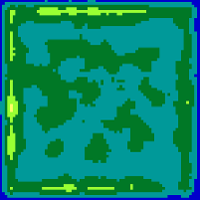

Data behind this chart, as committed beside it:
210, 358, 474, 585, 718, 681, 661, 676, 702, 687, 658, 643, 644, 712, 755, 812, 863, 926, 889, 853, 852, 823, 835, 813
391, 690, 925, 1152, 1380, 1327, 1283, 1308, 1355, 1348, 1287, 1259, 1261, 1338, 1468, 1565, 1636, 1711, 1704, 1590, 1563, 1499, 1478, 1429
533, 977, 1319, 1660, 1948, 1884, 1796, 1813, 1846, 1853, 1799, 1759, 1783, 1873, 2053, 2196, 2293, 2376, 2404, 2301, 2225, 2153, 2120, 2051
691, 1254, 1738, 2173, 2539, 2442, 2326, 2296, 2319, 2296, 2241, 2231, 2263, 2359, 2563, 2759, 2840, 2930, 2991, 2916, 2802, 2734, 2674, 2603
845, 1526, 2098, 2627, 3013, 2846, 2656, 2630, 2633, 2628, 2576, 2611, 2623, 2675, 2864, 3051, 3124, 3200, 3304, 3286, 3182, 3112, 3030, 2944
788, 1463, 2049, 2590, 2935, 2784, 2586, 2493, 2439, 2443, 2422, 2461, 2481, 2487, 2615, 2749, 2775, 2810, 2938, 2973, 2878, 2849, 2773, 2690
768, 1400, 1984, 2507, 2829, 2642, 2431, 2276, 2157, 2116, 2114, 2166, 2200, 2246, 2299, 2388, 2393, 2446, 2529, 2644, 2578, 2578, 2476, 2373
783, 1375, 1957, 2459, 2767, 2535, 2338, 2166, 2020, 1963, 1947, 1980, 1992, 2048, 2071, 2116, 2122, 2156, 2188, 2274, 2251, 2235, 2111, 2016
821, 1415, 1942, 2419, 2703, 2412, 2175, 2012, 1860, 1811, 1768, 1780, 1786, 1843, 1833, 1829, 1826, 1852, 1843, 1887, 1924, 1939, 1840, 1745
794, 1403, 1939, 2362, 2640, 2352, 2108, 1883, 1731, 1654, 1590, 1544, 1565, 1657, 1653, 1670, 1675, 1715, 1675, 1664, 1659, 1659, 1571, 1495
867, 1464, 1995, 2407, 2644, 2256, 1996, 1772, 1604, 1507, 1422, 1357, 1366, 1474, 1521, 1568, 1594, 1610, 1526, 1493, 1465, 1477, 1406, 1400
853, 1480, 2005, 2436, 2644, 2260, 1970, 1752, 1565, 1474, 1384, 1305, 1316, 1388, 1427, 1498, 1523, 1476, 1391, 1382, 1349, 1359, 1379, 1420
856, 1494, 2017, 2474, 2707, 2326, 1996, 1757, 1541, 1411, 1281, 1230, 1235, 1309, 1352, 1450, 1488, 1476, 1409, 1433, 1439, 1461, 1511, 1550
837, 1465, 2017, 2496, 2733, 2367, 2052, 1788, 1553, 1406, 1271, 1204, 1225, 1300, 1385, 1517, 1596, 1593, 1571, 1605, 1578, 1565, 1610, 1628
890, 1531, 2076, 2579, 2823, 2422, 2084, 1837, 1600, 1434, 1290, 1232, 1243, 1298, 1432, 1575, 1650, 1671, 1684, 1697, 1689, 1737, 1761, 1773
870, 1552, 2113, 2627, 2902, 2551, 2214, 1967, 1783, 1608, 1434, 1335, 1319, 1302, 1444, 1592, 1692, 1781, 1872, 1884, 1893, 1910, 1878, 1823
888, 1552, 2122, 2646, 2969, 2621, 2317, 2084, 1938, 1736, 1558, 1434, 1365, 1303, 1454, 1579, 1731, 1878, 2002, 1986, 1986, 1966, 1891, 1827
874, 1539, 2122, 2649, 2973, 2677, 2421, 2197, 2060, 1871, 1680, 1523, 1446, 1355, 1447, 1523, 1623, 1753, 1924, 1923, 1940, 1972, 1904, 1845
844, 1534, 2119, 2642, 2972, 2709, 2457, 2285, 2169, 2002, 1823, 1655, 1520, 1420, 1460, 1478, 1552, 1696, 1888, 1951, 2054, 2131, 2066, 1994
818, 1471, 2073, 2601, 2932, 2688, 2469, 2287, 2182, 2049, 1908, 1742, 1615, 1507, 1483, 1435, 1525, 1619, 1835, 1973, 2132, 2191, 2157, 2035
768, 1375, 2001, 2559, 2912, 2710, 2485, 2260, 2063, 1914, 1794, 1709, 1636, 1601, 1560, 1503, 1552, 1592, 1774, 1928, 2085, 2153, 2141, 2025
742, 1345, 1950, 2486, 2829, 2670, 2444, 2220, 1984, 1849, 1686, 1640, 1621, 1651, 1618, 1578, 1560, 1539, 1690, 1866, 2043, 2148, 2172, 2044
741, 1341, 1914, 2426, 2748, 2546, 2314, 2150, 1965, 1840, 1744, 1724, 1676, 1690, 1705, 1692, 1676, 1650, 1750, 1906, 2021, 2100, 2124, 1978
715, 1282, 1828, 2363, 2681, 2484, 2271, 2104, 1938, 1811, 1755, 1767, 1738, 1696, 1735, 1735, 1728, 1700, 1760, 1863, 1894, 1911, 1916, 1780
695, 1261, 1788, 2306, 2613, 2434, 2220, 2088, 1978, 1864, 1834, 1880, 1821, 1737, 1777, 1801, 1772, 1796, 1834, 1909, 1868, 1849, 1819, 1688
717, 1274, 1754, 2227, 2498, 2291, 2107, 2032, 2021, 1968, 1963, 2001, 1954, 1842, 1861, 1888, 1835, 1832, 1862, 1915, 1835, 1829, 1795, 1634
678, 1205, 1718, 2183, 2458, 2245, 2108, 2034, 2109, 2096, 2159, 2181, 2087, 1902, 1910, 1919, 1861, 1895, 1916, 1899, 1794, 1824, 1753, 1612
673, 1193, 1697, 2136, 2413, 2213, 2097, 2044, 2160, 2201, 2266, 2273, 2194, 1998, 1974, 1968, 1933, 1954, 2005, 1942, 1832, 1851, 1786, 1639
714, 1260, 1808, 2231, 2503, 2267, 2129, 2035, 2140, 2210, 2279, 2268, 2211, 2071, 2044, 2024, 2032, 2045, 2064, 1988, 1871, 1863, 1805, 1685
698, 1246, 1797, 2269, 2584, 2353, 2228, 2124, 2150, 2173, 2192, 2181, 2157, 2099, 2089, 2125, 2121, 2106, 2050, 1952, 1852, 1836, 1806, 1733
712, 1280, 1860, 2361, 2722, 2440, 2295, 2182, 2125, 2077, 2116, 2086, 2006, 2004, 2022, 2050, 2076, 2097, 2023, 1951, 1898, 1889, 1866, 1850
798, 1392, 1921, 2404, 2749, 2391, 2201, 2144, 2054, 1962, 1999, 1966, 1892, 1938, 1989, 2025, 2112, 2149, 2160, 2132, 2118, 2069, 2015, 1921
837, 1463, 2037, 2570, 2940, 2543, 2304, 2204, 2036, 1873, 1879, 1847, 1738, 1785, 1875, 1940, 2073, 2135, 2140, 2134, 2131, 2022, 1966, 1917
793, 1407, 1965, 2507, 2887, 2520, 2276, 2191, 1975, 1761, 1708, 1669, 1541, 1588, 1715, 1855, 1999, 2062, 2116, 2114, 2120, 2042, 1992, 1938
830, 1472, 2017, 2553, 2915, 2502, 2228, 2150, 1908, 1689, 1632, 1545, 1399, 1413, 1558, 1697, 1902, 1970, 2098, 2119, 2139, 2056, 2027, 1973
869, 1565, 2111, 2662, 3035, 2644, 2317, 2216, 1985, 1767, 1645, 1531, 1405, 1367, 1483, 1623, 1864, 1912, 2066, 2108, 2167, 2067, 2087, 2016
836, 1553, 2141, 2758, 3162, 2814, 2447, 2244, 1930, 1698, 1529, 1415, 1335, 1310, 1393, 1546, 1763, 1792, 1899, 1961, 2051, 1987, 2039, 2024
855, 1612, 2217, 2866, 3270, 2923, 2518, 2256, 1921, 1676, 1478, 1357, 1315, 1275, 1340, 1493, 1643, 1699, 1818, 1901, 2007, 2067, 2094, 2067
937, 1767, 2442, 3128, 3554, 3176, 2740, 2392, 2040, 1781, 1565, 1400, 1386, 1341, 1395, 1540, 1655, 1704, 1803, 1882, 1997, 2121, 2148, 2119
963, 1787, 2529, 3287, 3745, 3381, 2965, 2542, 2124, 1837, 1600, 1441, 1472, 1470, 1551, 1702, 1762, 1757, 1829, 1888, 1976, 2144, 2189, 2149
939, 1739, 2478, 3247, 3688, 3329, 2924, 2512, 2077, 1812, 1611, 1514, 1574, 1580, 1665, 1834, 1851, 1853, 1955, 1986, 1988, 2118, 2123, 2045
961, 1741, 2471, 3216, 3645, 3258, 2873, 2481, 2064, 1808, 1628, 1594, 1676, 1700, 1807, 1986, 1971, 1963, 2084, 2090, 2036, 2147, 2153, 2084
909, 1611, 2316, 3027, 3470, 3092, 2762, 2361, 1942, 1686, 1537, 1548, 1688, 1797, 1937, 2116, 2095, 2044, 2162, 2148, 2073, 2128, 2155, 2058
870, 1508, 2110, 2769, 3196, 2826, 2529, 2220, 1837, 1589, 1474, 1545, 1695, 1809, 1928, 2100, 2067, 2052, 2195, 2230, 2141, 2147, 2141, 2027
772, 1340, 1844, 2415, 2852, 2569, 2312, 2097, 1802, 1552, 1450, 1539, 1651, 1742, 1858, 2010, 2014, 2060, 2209, 2252, 2191, 2149, 2096, 1966
773, 1291, 1754, 2283, 2718, 2449, 2261, 2083, 1836, 1570, 1433, 1480, 1576, 1661, 1802, 1940, 1975, 2033, 2167, 2201, 2190, 2163, 2070, 1928
749, 1273, 1730, 2271, 2697, 2435, 2274, 2122, 1882, 1650, 1501, 1474, 1516, 1554, 1676, 1804, 1865, 1963, 2064, 2078, 2098, 2076, 1959, 1847
804, 1370, 1813, 2334, 2721, 2430, 2264, 2134, 1924, 1732, 1570, 1488, 1518, 1539, 1634, 1746, 1844, 1941, 1974, 1957, 1980, 1926, 1800, 1713
764, 1325, 1804, 2340, 2744, 2511, 2343, 2167, 1958, 1782, 1619, 1545, 1581, 1606, 1707, 1762, 1847, 1901, 1847, 1754, 1772, 1715, 1635, 1597
789, 1415, 1955, 2529, 2901, 2652, 2415, 2172, 1924, 1781, 1621, 1543, 1562, 1585, 1654, 1658, 1740, 1836, 1787, 1704, 1754, 1727, 1642, 1610
726, 1404, 1986, 2583, 2946, 2734, 2407, 2133, 1857, 1749, 1622, 1582, 1558, 1563, 1620, 1598, 1643, 1752, 1705, 1607, 1672, 1678, 1639, 1637
765, 1493, 2136, 2727, 3107, 2870, 2502, 2175, 1929, 1796, 1685, 1634, 1602, 1574, 1621, 1589, 1622, 1704, 1684, 1628, 1676, 1707, 1696, 1666
726, 1453, 2134, 2768, 3202, 3009, 2654, 2297, 2005, 1815, 1691, 1629, 1550, 1495, 1544, 1517, 1521, 1643, 1690, 1695, 1773, 1835, 1811, 1786
744, 1494, 2201, 2863, 3277, 3060, 2699, 2343, 2014, 1844, 1733, 1625, 1510, 1441, 1485, 1451, 1475, 1636, 1779, 1872, 2003, 2059, 1983, 1903
804, 1551, 2259, 2888, 3271, 2991, 2650, 2299, 2004, 1859, 1740, 1641, 1562, 1512, 1562, 1591, 1585, 1690, 1832, 1923, 1989, 2015, 1934, 1851
853, 1588, 2304, 2920, 3288, 2956, 2650, 2283, 1997, 1853, 1723, 1596, 1564, 1548, 1605, 1659, 1703, 1788, 1923, 2037, 2088, 2056, 1943, 1854
816, 1543, 2222, 2801, 3150, 2856, 2529, 2162, 1904, 1770, 1646, 1561, 1554, 1563, 1637, 1673, 1704, 1812, 1961, 2058, 2101, 2061, 1951, 1837
856, 1582, 2204, 2720, 3002, 2661, 2269, 1939, 1742, 1638, 1525, 1499, 1533, 1558, 1669, 1710, 1761, 1835, 1949, 2029, 2049, 1999, 1915, 1795
871, 1567, 2156, 2613, 2870, 2505, 2123, 1799, 1642, 1525, 1391, 1399, 1475, 1523, 1632, 1718, 1753, 1767, 1827, 1830, 1822, 1819, 1786, 1705
851, 1539, 2092, 2529, 2774, 2412, 2031, 1743, 1587, 1477, 1366, 1373, 1432, 1443, 1524, 1578, 1595, 1600, 1644, 1659, 1681, 1731, 1721, 1695
801, 1476, 1991, 2365, 2620, 2332, 1941, 1664, 1545, 1415, 1274, 1296, 1348, 1350, 1399, 1443, 1419, 1428, 1474, 1504, 1545, 1654, 1654, 1648
... 14 more rows
